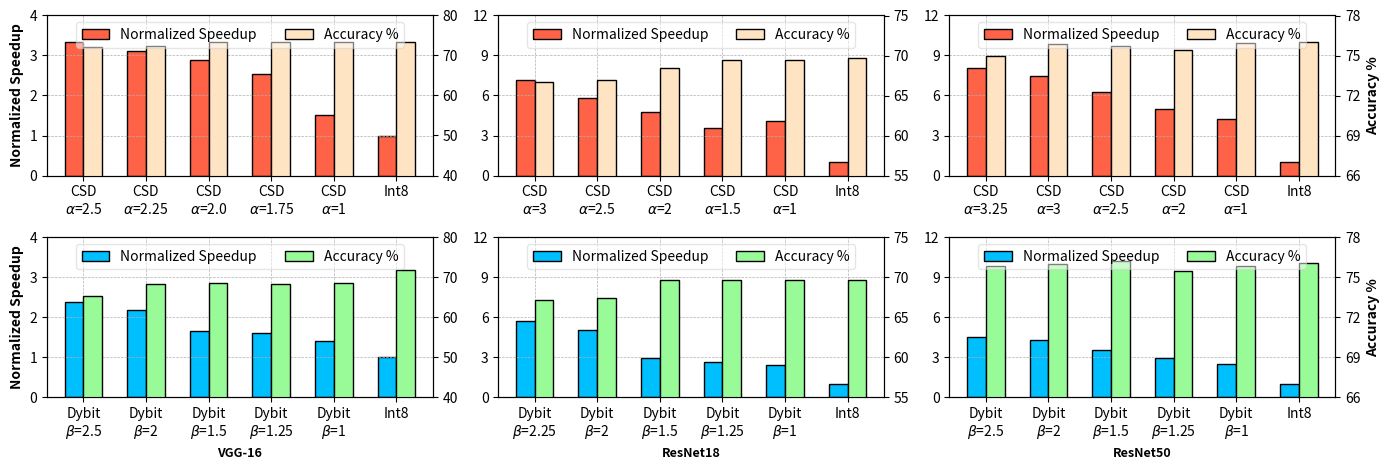

Here is the Python script that generated this plot:
import matplotlib.pyplot as plt
import numpy as np

# colors
color_spu = ['tomato', 'deepskyblue']
color_acc = ['bisque', 'palegreen']
# 8b factors based on fp32
factor = [1.457, 2.385, 2.508]

# VGG16 ResNet18, ResNet50
models = ['VGG-16', 'ResNet18', 'ResNet50']
spu_dim_top = [4.00, 12.00, 12.00]
acc_dim_bot = [40.00, 55.00, 66.00]
acc_dim_top = [80.00, 75.00, 78.00]
speedup_lat_cons = [[2.285, 2.137, 1.988, 1.737, 1.501, 1.000],
                    [2.993, 2.435, 1.985, 1.485, 4.082, 1.000],
                    [3.227, 2.984, 2.485, 1.998, 4.259, 1.000]]
accuracy_lat_cons = [[72.18, 72.46, 73.35, 73.33, 73.45, 73.36],
                     [66.67, 67.00, 68.46, 69.49, 69.40, 69.68],
                     [74.99, 75.86, 75.75, 75.40, 75.92, 76.04]]
x_labels_lat_cons = [['CSD\n'+r'$\alpha$'+'=2.5', 'CSD\n'+r'$\alpha$'+'=2.25', 'CSD\n'+r'$\alpha$'+'=2.0',
                      'CSD\n'+r'$\alpha$'+'=1.75', 'CSD\n'+r'$\alpha$'+'=1', 'Int8'],
                     ['CSD\n'+r'$\alpha$'+'=3', 'CSD\n'+r'$\alpha$'+'=2.5', 'CSD\n'+r'$\alpha$'+'=2',
                      'CSD\n'+r'$\alpha$'+'=1.5', 'CSD\n'+r'$\alpha$'+'=1', 'Int8'],
                     ['CSD\n'+r'$\alpha$'+'=3.25', 'CSD\n'+r'$\alpha$'+'=3', 'CSD\n'+r'$\alpha$'+'=2.5',
                      'CSD\n'+r'$\alpha$'+'=2', 'CSD\n'+r'$\alpha$'+'=1', 'Int8']]
speedup_rmse_cons = [[1.625, 1.493, 1.139, 1.094, 1.400, 1.000],
                     [2.389, 2.098, 1.233, 1.101, 2.385, 1.000],
                     [1.809, 1.694, 1.404, 1.162, 2.508, 1.000]]
accuracy_rmse_cons = [[65.40, 68.35, 68.60, 68.22, 68.53, 71.79],
                      [67.20, 67.34, 69.58, 69.66, 69.66, 69.68],
                      [75.86, 76.02, 76.21, 75.48, 75.86, 76.04]]
x_labels_rmse_cons = [['Dybit\n'+r'$\beta$'+'=2.5', 'Dybit\n'+r'$\beta$'+'=2', 'Dybit\n'+r'$\beta$'+'=1.5',
                       'Dybit\n'+r'$\beta$'+'=1.25', 'Dybit\n'+r'$\beta$'+'=1', 'Int8'],
                      ['Dybit\n'+r'$\beta$'+'=2.25', 'Dybit\n'+r'$\beta$'+'=2', 'Dybit\n'+r'$\beta$'+'=1.5',
                       'Dybit\n'+r'$\beta$'+'=1.25', 'Dybit\n'+r'$\beta$'+'=1', 'Int8'],
                      ['Dybit\n'+r'$\beta$'+'=2.5', 'Dybit\n'+r'$\beta$'+'=2', 'Dybit\n'+r'$\beta$'+'=1.5',
                       'Dybit\n'+r'$\beta$'+'=1.25', 'Dybit\n'+r'$\beta$'+'=1', 'Int8']]

speedup = [speedup_lat_cons, speedup_rmse_cons]
accuracy = [accuracy_lat_cons, accuracy_rmse_cons]
x_labels = [x_labels_lat_cons, x_labels_rmse_cons]

fig, ax1 = plt.subplots(2, 3, figsize=[14.0, 4.8])

for r in range(2):
    for i in range(3):
        # ax1.set_xscale('log')
        if r == 1:
            ax1[r, i].set_xlabel(models[i], weight='bold', fontsize=9)

        spu = [result for result in speedup[r][i]]
        # print(speedup[r][i])
        # print(spu)
        height = [temp * factor[i]
                  for temp in spu[:4]] + [spu[4], spu[5]]
        x = np.arange(len(height))
        legend_p = {'weight': 'bold'}
        ax1[r, i].set_xticks(x)
        if i == 0:
            ax1[r, i].set_ylabel('Normalized Speedup',
                                 weight='bold', fontsize=10)

        if i == 0:
            y_major_locator = plt.MultipleLocator(1)
        else:
            y_major_locator = plt.MultipleLocator(3)

        ax1[r, i].yaxis.set_major_locator(y_major_locator)
        ax1[r, i].set_ylim(bottom=0.000, top=spu_dim_top[i])
        ax1[r, i].set_xticklabels(x_labels[r][i])
        ax1[r, i].grid(linestyle='--', linewidth=0.5, zorder=0)

        handle1 = ax1[r][i].bar(
            x=x-0.15,
            height=height,
            width=0.3,
            linewidth=1,
            edgecolor='black',
            label='Normalized Speedup',
            color=color_spu[r])

        ax2 = ax1[r][i].twinx()
        if i == 0:
            y_major_locator = plt.MultipleLocator(10)
        elif i == 1:
            y_major_locator = plt.MultipleLocator(5)
        else:
            y_major_locator = plt.MultipleLocator(3)

        ax2.yaxis.set_major_locator(y_major_locator)
        ax2.set_ylim(bottom=acc_dim_bot[i], top=acc_dim_top[i])
        height = [result for result in accuracy[r][i]]
        if i == 2:
            ax2.set_ylabel('Accuracy %', weight='bold', fontsize=10)
        handle2 = ax2.bar(
            x=x+0.15,
            height=height,
            width=0.3,
            linewidth=1,
            edgecolor='black',
            label='Accuracy %',
            color=color_acc[r])

        handles = [handle1, handle2]
        labels = [handle.get_label() for handle in handles]
        ax2.legend(handles, labels, loc='upper center',
                   fontsize='medium', ncol=2, framealpha=0.5)

# ax2.legend(handles, labels, loc='upper center', prop=legend_p)


fig.tight_layout()
plt.savefig('combined_results.png')
plt.savefig('combined_results.pdf', bbox_inches='tight', transparent=True)
